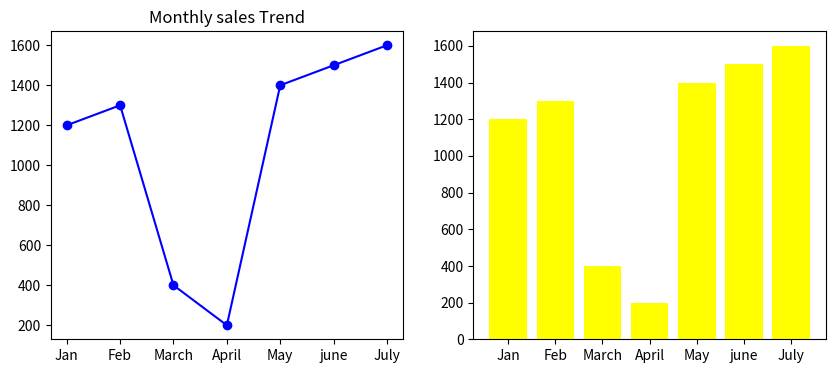

Python code for this plot:
import matplotlib.pyplot as plt
Months = ['Jan','Feb','March','April','May','june','July']
sales = [1200,1300,400,200,1400,1500,1600]
plt.figure(figsize=(10,4))
plt.subplot(1,2,1)
plt.plot(Months,sales,color='blue',marker='o')
plt.title("Monthly sales Trend")
plt.subplot(1,2,2)
plt.bar(Months,sales,color='yellow')
